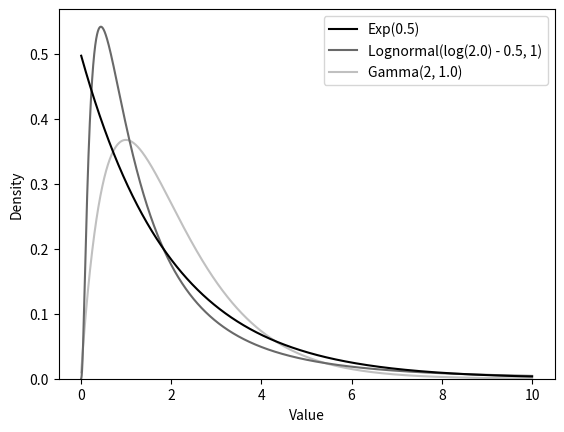

This chart was generated by the following Python code:
import numpy as np
import matplotlib.pyplot as plt
import os
from scipy.stats import expon, lognorm, gamma

PLOT_DIR = "./exp_family/plots/density"
MODEL_MEAN = 2.0

if __name__ == "__main__":
    if not os.path.isdir(PLOT_DIR):
        os.makedirs(PLOT_DIR)
    
    # Plotting densities of each model under the chosen mean
    support = np.arange(0.01, 10, 0.001)
    plt.plot(support, expon.pdf(support, scale=MODEL_MEAN), color='k', label=f"Exp({1 / MODEL_MEAN})", zorder=2)
    plt.plot(support, lognorm.pdf(support, s=1.0, scale=np.exp(np.log(MODEL_MEAN) - 0.5)), color='dimgrey', label=f"Lognormal(log({MODEL_MEAN}) - 0.5, 1)", zorder=1)
    plt.plot(support, gamma.pdf(support, a=2.0, scale=MODEL_MEAN / 2), color='silver', label=f"Gamma(2, {2.0 / MODEL_MEAN})", zorder=0)

    plt.legend()
    plt.ylim(bottom=0)
    plt.xlabel("Value")
    plt.ylabel("Density")
    plt.savefig(os.path.join(PLOT_DIR, "exp_family_density.png"))
